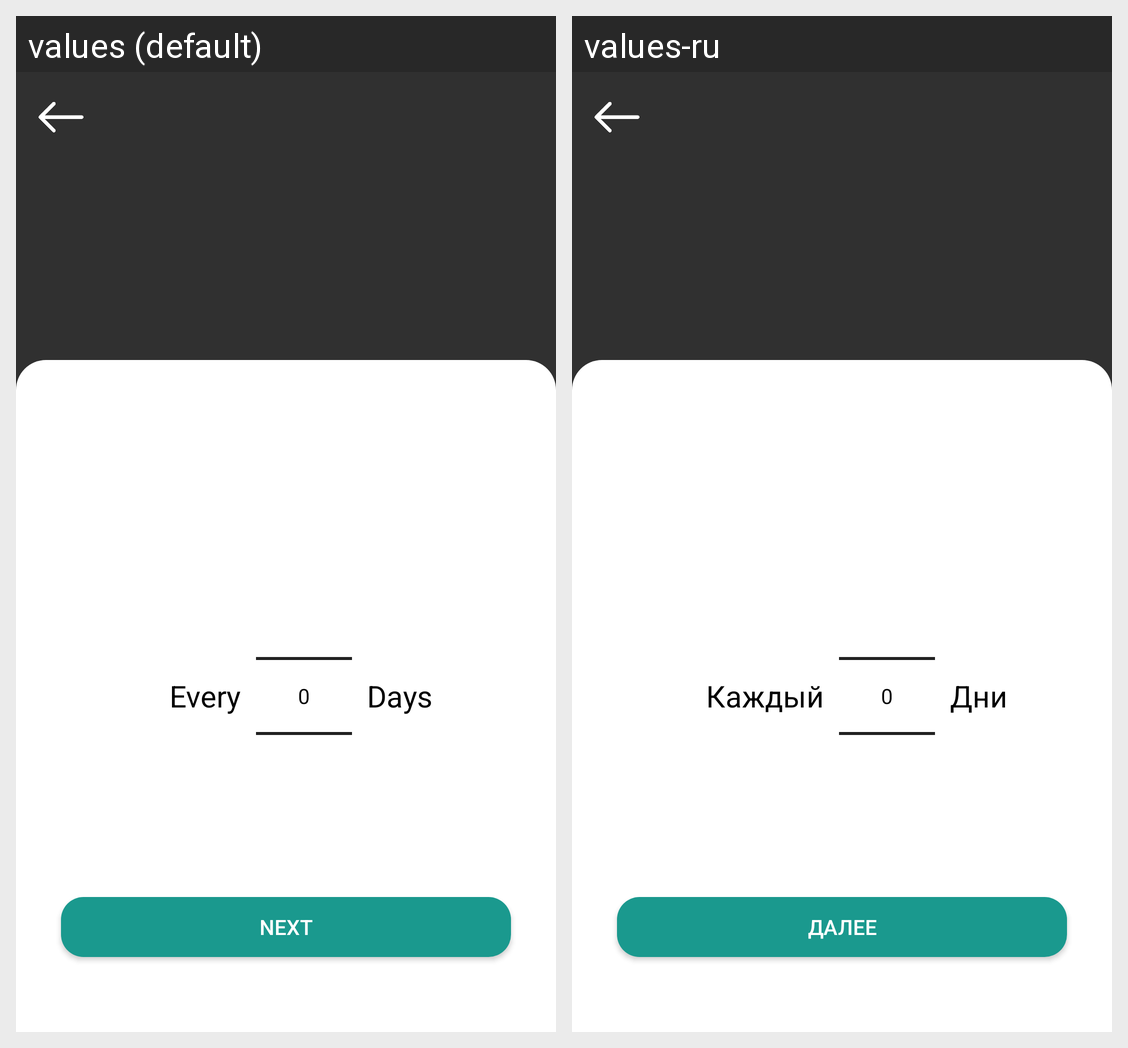

The same Android screen rendered under two of its app's locales, left to right. List the strings drawn on it with the default value and each locale's translation.
Android screen res/layout/fragment_med_every_x_days.xml rendered under 2 locales, left to right: values (default), values-ru. Device: Nexus 5 (rendered at 1080×1920; each locale shown at half size, 540×960, under a caption strip naming it); theme Theme.HealthManagerRegistration.
Strings drawn on this screen, with the default value and each locale's value (text and hints the layout hard-codes, and strings that could not be matched under every locale, appear in the picture but are not listed):

every
  values: Every
  values-ru: Каждый

days
  values: Days
  values-ru: Дни

next
  values: Next
  values-ru: Далее
